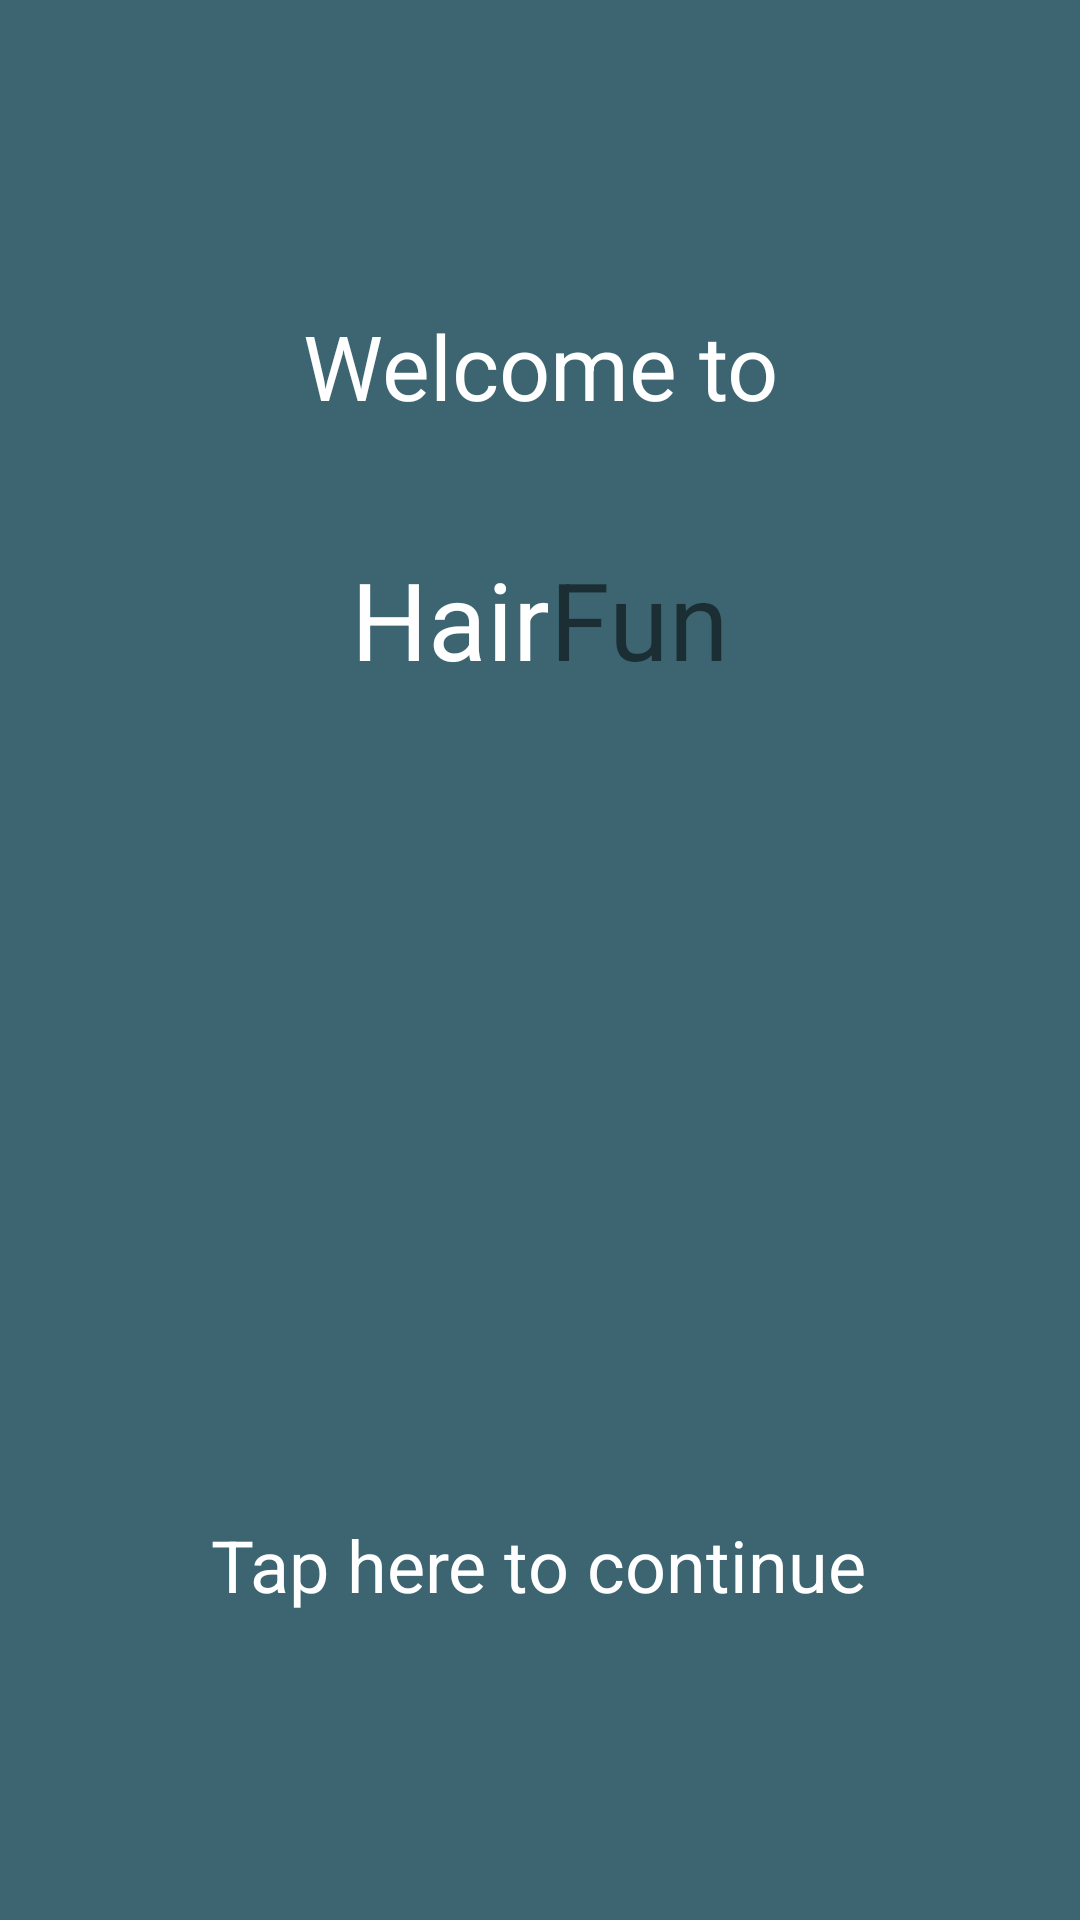

Layout XML and referenced resources for this Android screen:
<!-- AndroidManifest.xml: activity theme Theme.AppCompat.Light.NoActionBar -->
<!-- res/layout/activity_main.xml -->
<?xml version="1.0" encoding="utf-8"?>
<android.support.constraint.ConstraintLayout xmlns:android="http://schemas.android.com/apk/res/android"
    xmlns:app="http://schemas.android.com/apk/res-auto"
    xmlns:tools="http://schemas.android.com/tools"
    android:layout_width="match_parent"
    android:layout_height="match_parent"
    android:background="#3C6571"
    tools:context=".MainActivity">

    <TextView
        android:id="@+id/welcome"
        android:layout_width="wrap_content"
        android:layout_height="wrap_content"
        android:layout_marginBottom="20dp"
        android:layout_marginEnd="120dp"
        android:layout_marginLeft="120dp"
        android:layout_marginRight="120dp"
        android:layout_marginStart="120dp"
        android:layout_marginTop="120dp"
        android:text="Welcome to"
        android:textColor="@android:color/white"
        android:textSize="30sp"
        app:layout_constraintBottom_toTopOf="@+id/textView2"
        app:layout_constraintEnd_toEndOf="parent"
        app:layout_constraintStart_toStartOf="parent"
        app:layout_constraintTop_toTopOf="parent" />

    <TextView
        android:id="@+id/textView2"
        android:layout_width="wrap_content"
        android:layout_height="wrap_content"
        android:layout_marginLeft="136dp"
        android:layout_marginStart="136dp"
        android:layout_marginTop="20dp"
        android:text="Hair"
        android:textColor="@android:color/white"
        android:textSize="36sp"
        app:layout_constraintBottom_toTopOf="@+id/textView4"
        app:layout_constraintEnd_toStartOf="@+id/textView3"
        app:layout_constraintStart_toStartOf="parent"
        app:layout_constraintTop_toBottomOf="@+id/welcome" />

    <TextView
        android:id="@+id/textView3"
        android:layout_width="wrap_content"
        android:layout_height="wrap_content"
        android:layout_marginBottom="255dp"
        android:layout_marginEnd="136dp"
        android:layout_marginRight="136dp"
        android:layout_marginTop="20dp"
        android:text="Fun"
        android:textSize="36sp"
        app:layout_constraintBottom_toTopOf="@+id/textView4"
        app:layout_constraintEnd_toEndOf="parent"
        app:layout_constraintStart_toEndOf="@+id/textView2"
        app:layout_constraintTop_toBottomOf="@+id/welcome" />

    <TextView
        android:id="@+id/textView4"
        android:layout_width="wrap_content"
        android:layout_height="wrap_content"
        android:layout_marginBottom="121dp"
        android:layout_marginEnd="97dp"
        android:layout_marginLeft="96dp"
        android:layout_marginRight="97dp"
        android:layout_marginStart="96dp"
        android:layout_marginTop="275dp"
        android:onClick="goSign"
        android:text="Tap here to continue"
        android:textColor="@android:color/white"
        android:textSize="24sp"
        app:layout_constraintBottom_toBottomOf="parent"
        app:layout_constraintEnd_toEndOf="parent"
        app:layout_constraintStart_toStartOf="parent"
        app:layout_constraintTop_toBottomOf="@+id/textView2" />
</android.support.constraint.ConstraintLayout>
<!-- resources referenced by this layout -->
<resources>

</resources>
